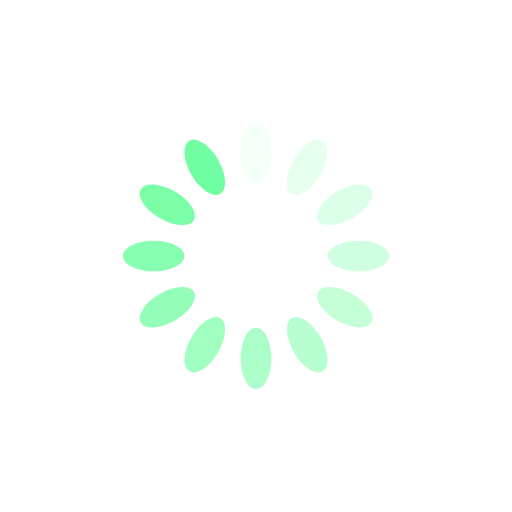
t = 0.00 s
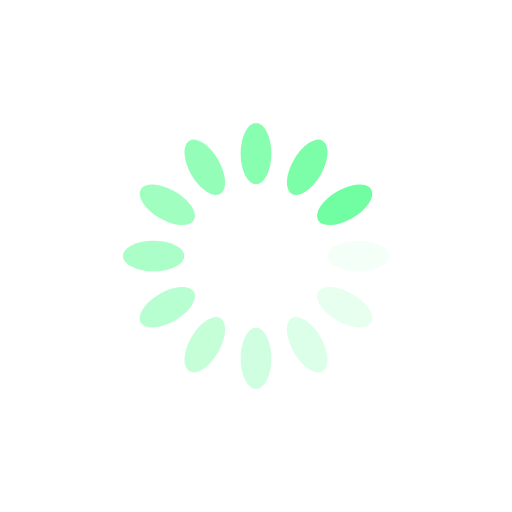
t = 0.25 s
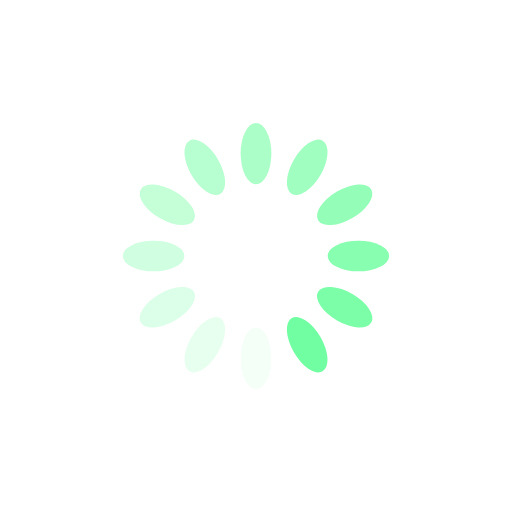
t = 0.50 s
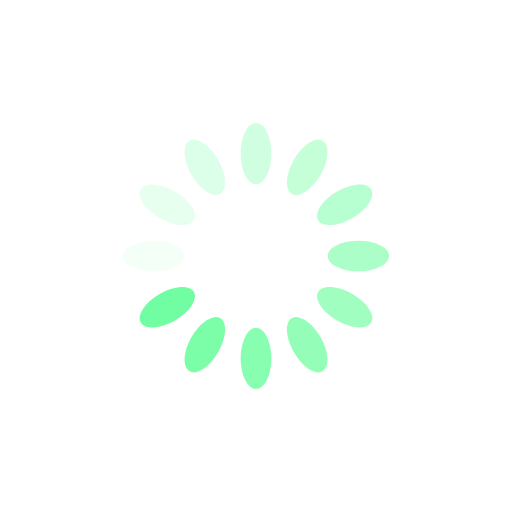
t = 0.75 s

The animated SVG that drew these frames (rendered in a browser with its animation timeline set to each time). Animation: 12 SMIL elements (animate=12); one cycle of 1.00 s, repeats indefinitely.

<svg xmlns="http://www.w3.org/2000/svg" viewBox="0 0 100 100" preserveAspectRatio="xMidYMid" width="200" height="200" style="shape-rendering: auto; display: block; background: rgb(255, 255, 255);" xmlns:xlink="http://www.w3.org/1999/xlink"><g><g transform="rotate(0 50 50)">
  <rect fill="#71fea2" height="12" width="6" ry="6" rx="3" y="24" x="47">
    <animate repeatCount="indefinite" begin="-0.9166666666666666s" dur="1s" keyTimes="0;1" values="1;0" attributeName="opacity"></animate>
  </rect>
</g><g transform="rotate(30 50 50)">
  <rect fill="#71fea2" height="12" width="6" ry="6" rx="3" y="24" x="47">
    <animate repeatCount="indefinite" begin="-0.8333333333333334s" dur="1s" keyTimes="0;1" values="1;0" attributeName="opacity"></animate>
  </rect>
</g><g transform="rotate(60 50 50)">
  <rect fill="#71fea2" height="12" width="6" ry="6" rx="3" y="24" x="47">
    <animate repeatCount="indefinite" begin="-0.75s" dur="1s" keyTimes="0;1" values="1;0" attributeName="opacity"></animate>
  </rect>
</g><g transform="rotate(90 50 50)">
  <rect fill="#71fea2" height="12" width="6" ry="6" rx="3" y="24" x="47">
    <animate repeatCount="indefinite" begin="-0.6666666666666666s" dur="1s" keyTimes="0;1" values="1;0" attributeName="opacity"></animate>
  </rect>
</g><g transform="rotate(120 50 50)">
  <rect fill="#71fea2" height="12" width="6" ry="6" rx="3" y="24" x="47">
    <animate repeatCount="indefinite" begin="-0.5833333333333334s" dur="1s" keyTimes="0;1" values="1;0" attributeName="opacity"></animate>
  </rect>
</g><g transform="rotate(150 50 50)">
  <rect fill="#71fea2" height="12" width="6" ry="6" rx="3" y="24" x="47">
    <animate repeatCount="indefinite" begin="-0.5s" dur="1s" keyTimes="0;1" values="1;0" attributeName="opacity"></animate>
  </rect>
</g><g transform="rotate(180 50 50)">
  <rect fill="#71fea2" height="12" width="6" ry="6" rx="3" y="24" x="47">
    <animate repeatCount="indefinite" begin="-0.4166666666666667s" dur="1s" keyTimes="0;1" values="1;0" attributeName="opacity"></animate>
  </rect>
</g><g transform="rotate(210 50 50)">
  <rect fill="#71fea2" height="12" width="6" ry="6" rx="3" y="24" x="47">
    <animate repeatCount="indefinite" begin="-0.3333333333333333s" dur="1s" keyTimes="0;1" values="1;0" attributeName="opacity"></animate>
  </rect>
</g><g transform="rotate(240 50 50)">
  <rect fill="#71fea2" height="12" width="6" ry="6" rx="3" y="24" x="47">
    <animate repeatCount="indefinite" begin="-0.25s" dur="1s" keyTimes="0;1" values="1;0" attributeName="opacity"></animate>
  </rect>
</g><g transform="rotate(270 50 50)">
  <rect fill="#71fea2" height="12" width="6" ry="6" rx="3" y="24" x="47">
    <animate repeatCount="indefinite" begin="-0.16666666666666666s" dur="1s" keyTimes="0;1" values="1;0" attributeName="opacity"></animate>
  </rect>
</g><g transform="rotate(300 50 50)">
  <rect fill="#71fea2" height="12" width="6" ry="6" rx="3" y="24" x="47">
    <animate repeatCount="indefinite" begin="-0.08333333333333333s" dur="1s" keyTimes="0;1" values="1;0" attributeName="opacity"></animate>
  </rect>
</g><g transform="rotate(330 50 50)">
  <rect fill="#71fea2" height="12" width="6" ry="6" rx="3" y="24" x="47">
    <animate repeatCount="indefinite" begin="0s" dur="1s" keyTimes="0;1" values="1;0" attributeName="opacity"></animate>
  </rect>
</g><g></g></g><!-- [ldio] generated by https://loading.io --></svg>
